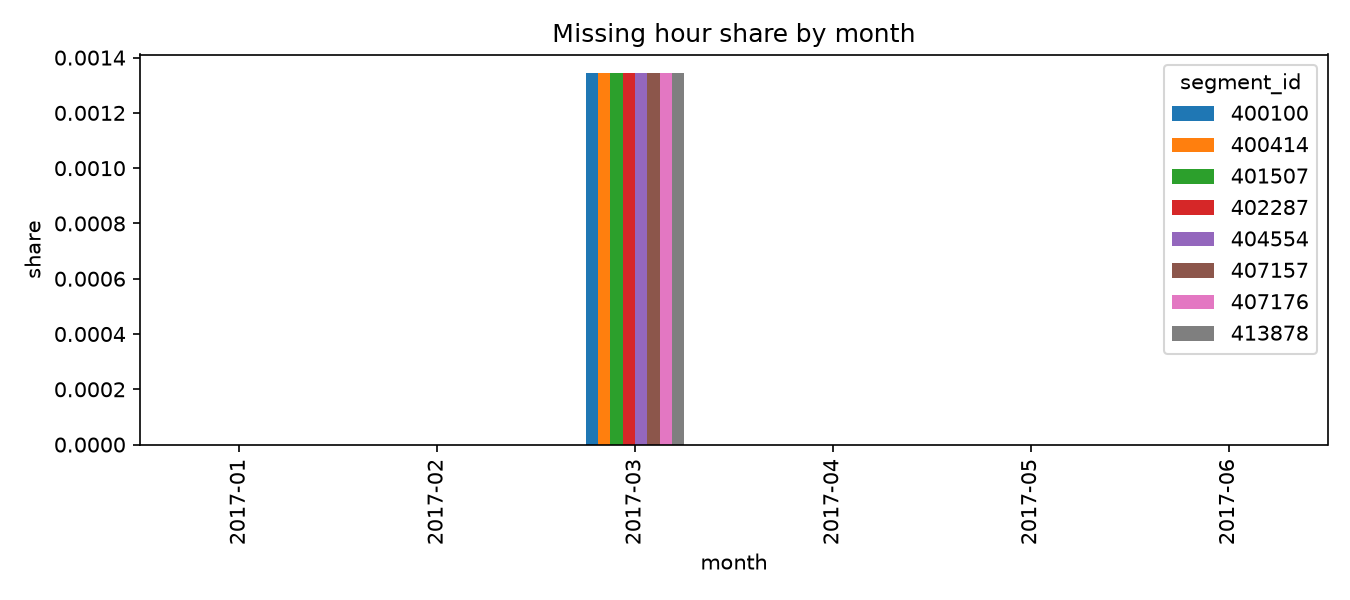

The table this chart was drawn from, first rows:
segment_id, 2017-01, 2017-02, 2017-03, 2017-04, 2017-05, 2017-06
400100, 0.0, 0.0, 0.001344, 0.0, 0.0, 0.0
400414, 0.0, 0.0, 0.001344, 0.0, 0.0, 0.0
401507, 0.0, 0.0, 0.001344, 0.0, 0.0, 0.0
402287, 0.0, 0.0, 0.001344, 0.0, 0.0, 0.0
404554, 0.0, 0.0, 0.001344, 0.0, 0.0, 0.0
407157, 0.0, 0.0, 0.001344, 0.0, 0.0, 0.0
407176, 0.0, 0.0, 0.001344, 0.0, 0.0, 0.0
413878, 0.0, 0.0, 0.001344, 0.0, 0.0, 0.0
